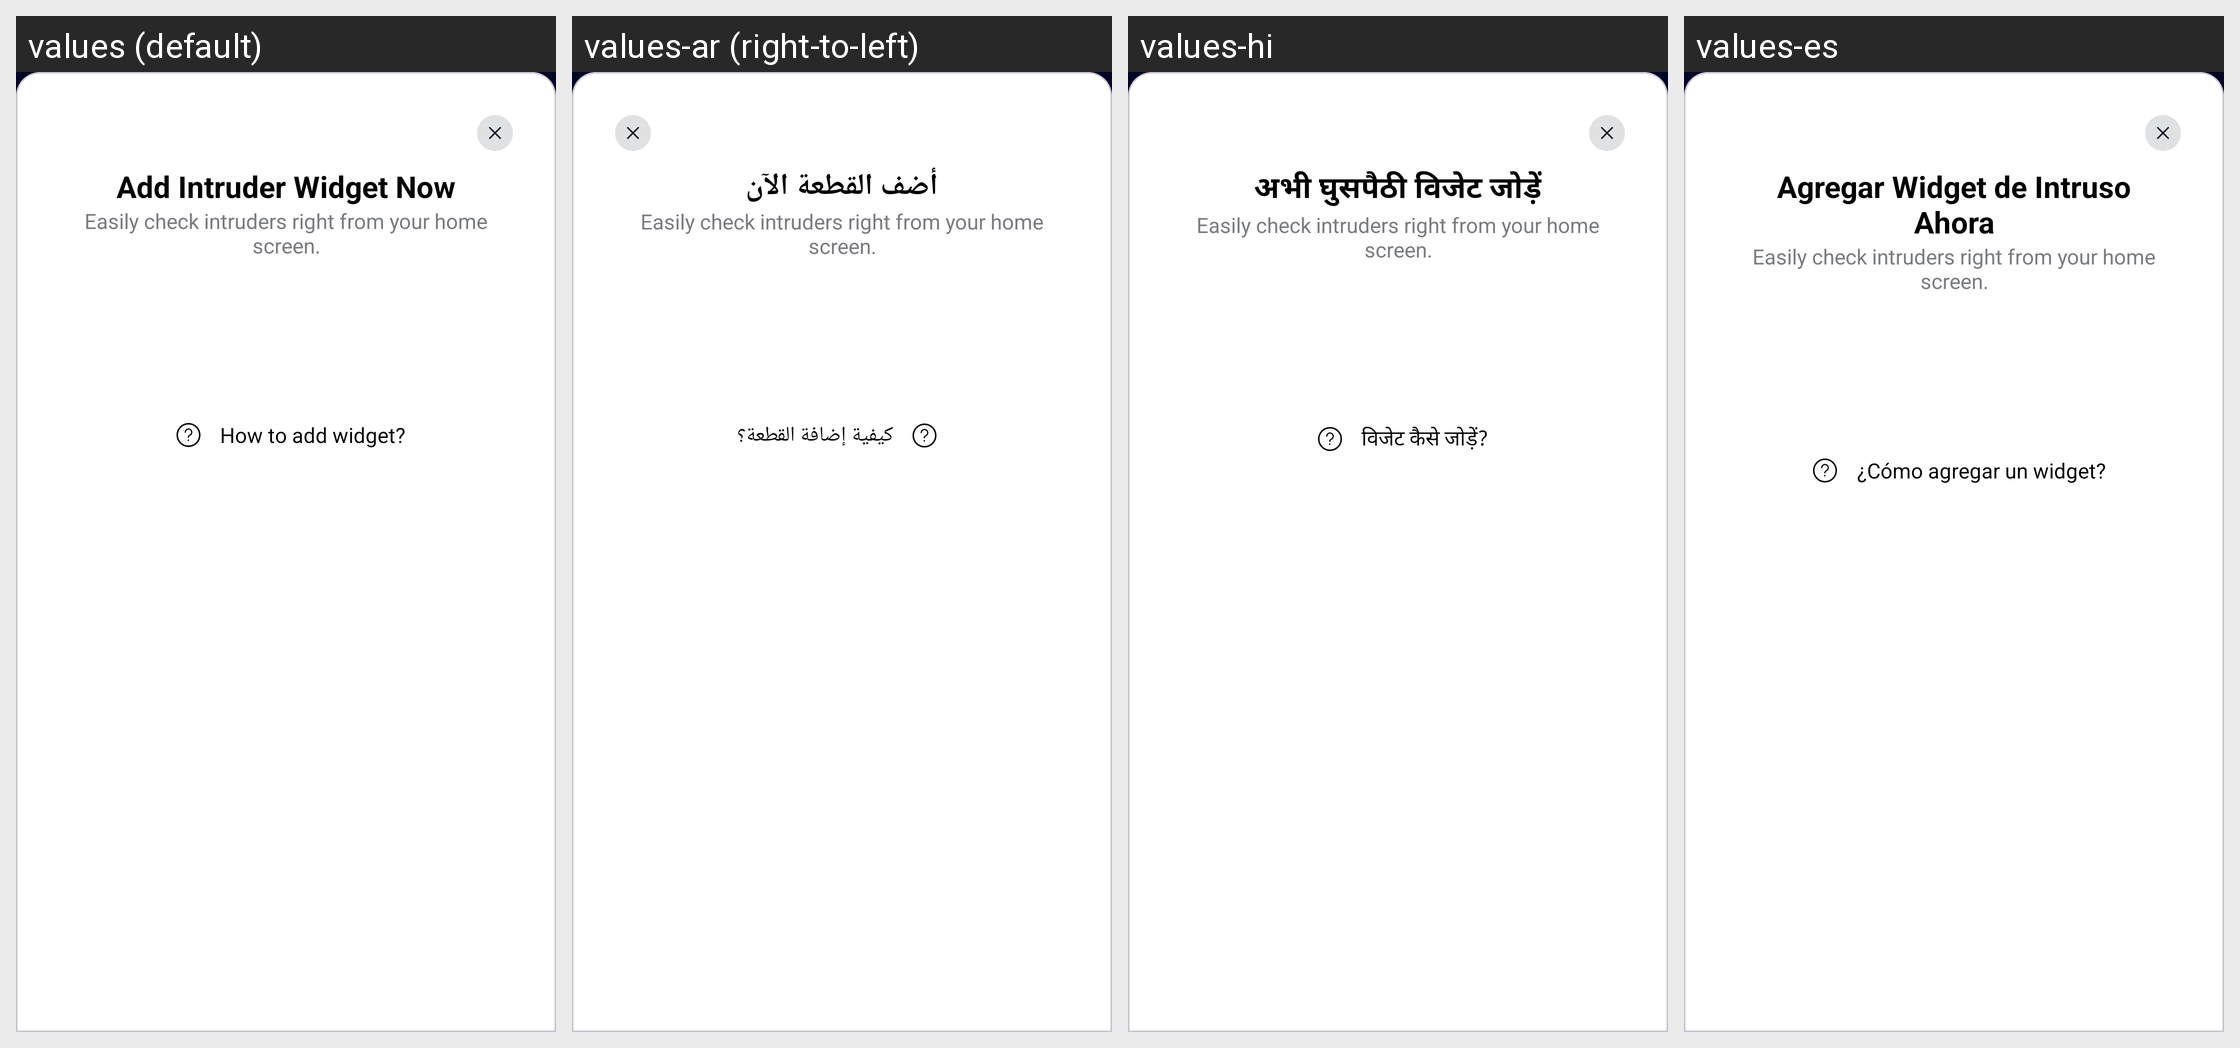

This grid shows one Android layout under several languages. Give, for every string resource on the screen, its name, the default text and each shown locale's text.
Android screen res/layout/general_dialog.xml rendered under 4 locales, left to right: values (default), values-ar (right-to-left), values-hi, values-es. Device: Nexus 5 (rendered at 1080×1920; each locale shown at half size, 540×960, under a caption strip naming it); theme Theme.ThirdEye.
Other locales in the repository, not shown: values-in, values-ur.
Strings drawn on this screen, with the default value and each locale's value (text and hints the layout hard-codes, and strings that could not be matched under every locale, appear in the picture but are not listed):

addTitle
  values: Add Intruder Widget Now
  values-ar: أضف القطعة الآن
  values-hi: अभी घुसपैठी विजेट जोड़ें
  values-es: Agregar Widget de Intruso Ahora

howto
  values: How to add widget?
  values-ar: كيفية إضافة القطعة؟
  values-hi: विजेट कैसे जोड़ें?
  values-es: ¿Cómo agregar un widget?
